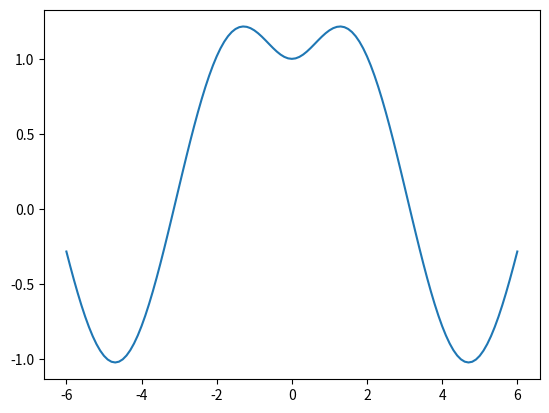

Reproduce this figure in Python.
import matplotlib.pyplot as plt
import numpy as np

# On igniore l'erreur de lors de la division par 0
np.seterr(divide='ignore', invalid='ignore')

# Deffinition de la fonction
f = lambda k: np.sin(k) * np.sqrt(k**2 + 1) / k         #CHANGER ICI

# Calcule des coordonnées
x = np.linspace(-6, 6, 121)
x = x + np.finfo(float).eps
y = f(x)

# Affichage de la courbe
plt.plot(x, y)
plt.show()
